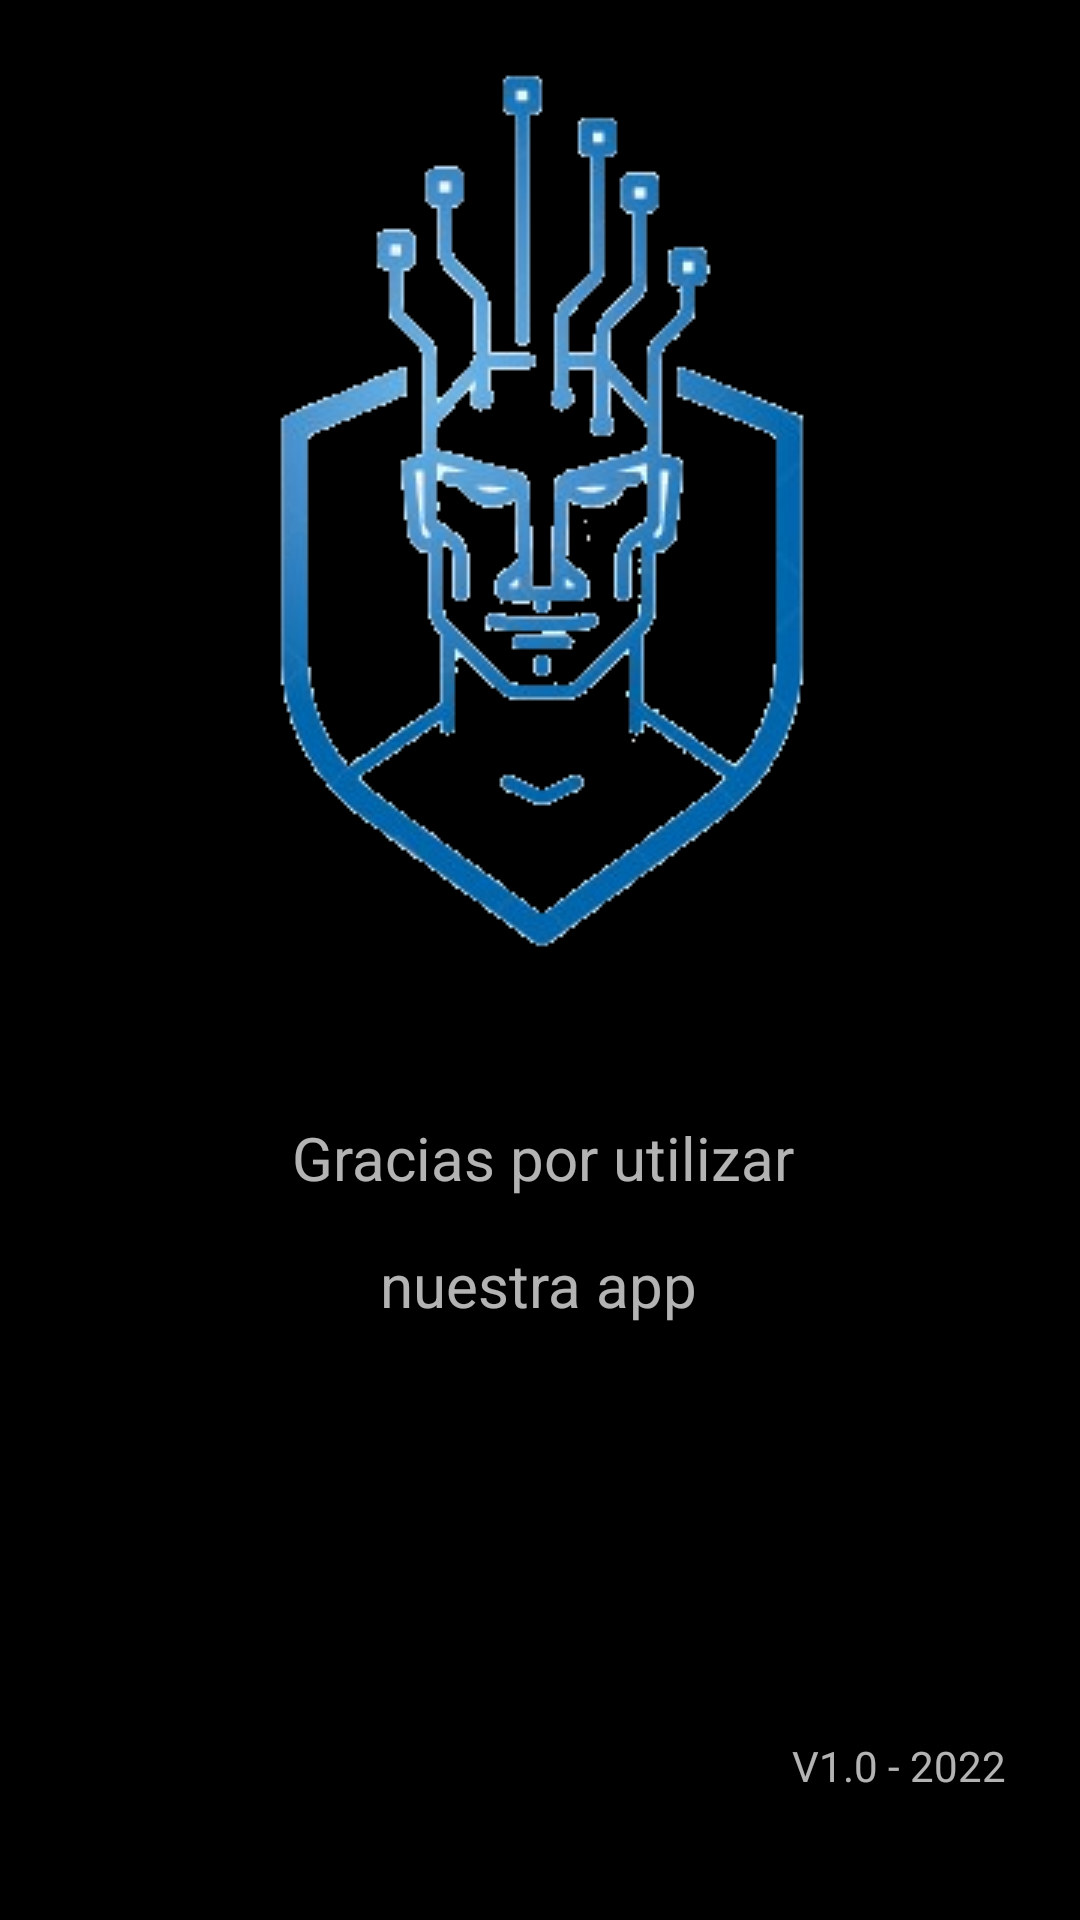

Write the Android layout XML for this screen, with the resource values it uses.
<!-- AndroidManifest.xml: application theme Theme.AppCompat.NoActionBar -->
<!-- res/layout/activity_salir.xml -->
<?xml version="1.0" encoding="utf-8"?>
<androidx.constraintlayout.widget.ConstraintLayout xmlns:android="http://schemas.android.com/apk/res/android"
    xmlns:app="http://schemas.android.com/apk/res-auto"
    xmlns:tools="http://schemas.android.com/tools"
    android:layout_width="match_parent"
    android:layout_height="match_parent"
    android:background="@color/black"
    tools:context=".Salir">

    <ImageView
        android:id="@+id/imageView7"
        android:layout_width="wrap_content"
        android:layout_height="wrap_content"
        app:layout_constraintBottom_toBottomOf="parent"
        app:layout_constraintEnd_toEndOf="parent"
        app:layout_constraintStart_toStartOf="parent"
        app:layout_constraintTop_toTopOf="parent"
        app:layout_constraintVertical_bias="0.062"
        app:srcCompat="@drawable/logomachine" />

    <TextView
        android:id="@+id/textView3"
        android:layout_width="213dp"
        android:layout_height="28dp"
        android:text="Gracias por utilizar "
        android:textSize="20sp"
        app:layout_constraintBottom_toBottomOf="parent"
        app:layout_constraintEnd_toEndOf="parent"
        app:layout_constraintHorizontal_bias="0.661"
        app:layout_constraintStart_toStartOf="parent"
        app:layout_constraintTop_toBottomOf="@+id/imageView7"
        app:layout_constraintVertical_bias="0.184" />

    <TextView
        android:id="@+id/textView4"
        android:layout_width="wrap_content"
        android:layout_height="wrap_content"
        android:text="nuestra app"
        android:textSize="20sp"
        app:layout_constraintBottom_toBottomOf="parent"
        app:layout_constraintEnd_toEndOf="parent"
        app:layout_constraintHorizontal_bias="0.498"
        app:layout_constraintStart_toStartOf="parent"
        app:layout_constraintTop_toBottomOf="@+id/textView3"
        app:layout_constraintVertical_bias="0.067" />

    <TextView
        android:id="@+id/textView5"
        android:layout_width="wrap_content"
        android:layout_height="wrap_content"
        android:text="V1.0 - 2022"
        app:layout_constraintBottom_toBottomOf="parent"
        app:layout_constraintEnd_toEndOf="parent"
        app:layout_constraintHorizontal_bias="0.914"
        app:layout_constraintStart_toStartOf="parent"
        app:layout_constraintTop_toBottomOf="@+id/textView4"
        app:layout_constraintVertical_bias="0.766" />
</androidx.constraintlayout.widget.ConstraintLayout>
<!-- resources referenced by this layout -->
<resources>
  <!-- drawable logomachine: png bitmap (drawable, 39469 bytes) -->
  <!-- not gathered from this repository: default colours our renderer supplied (Android Studio template values) -->
  <color name="black">#FF000000</color>
</resources>
